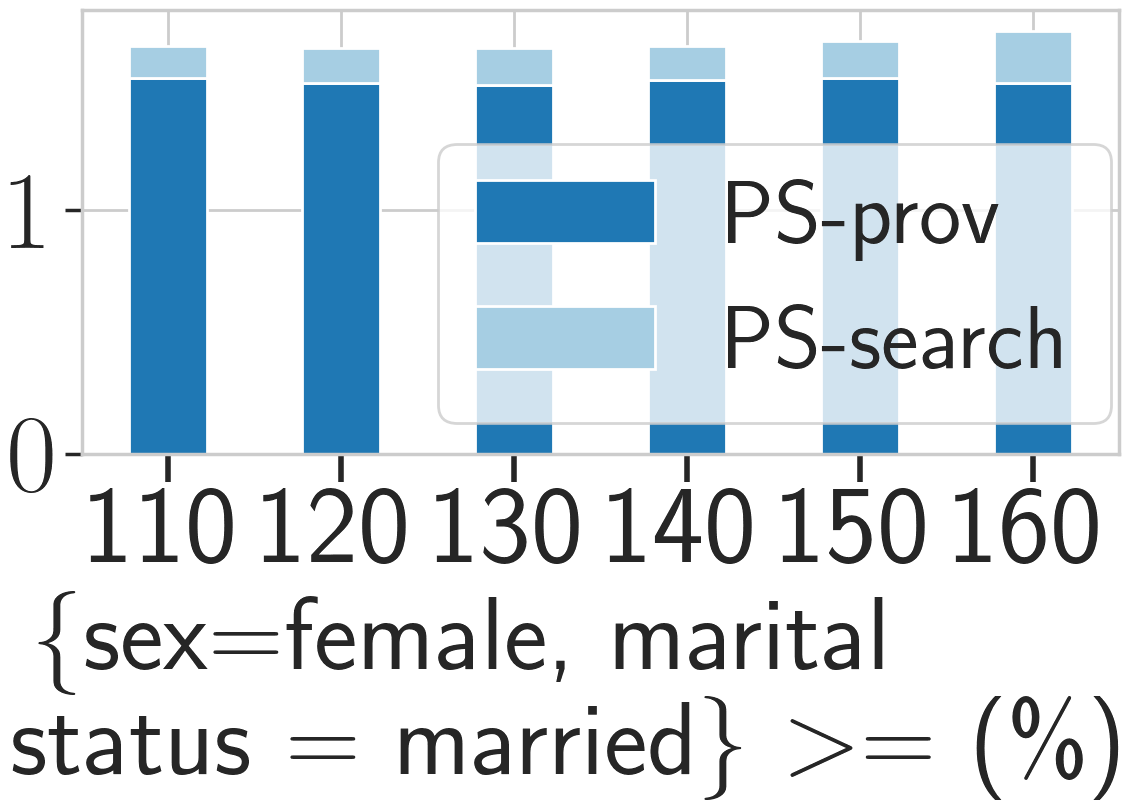

Values plotted in this chart, from the file beside it:
_, PS, PS_prov, PS_search, base, base_prov, base_search
1, 1.67, 1.54, 0.13, 0.00, 0.00, 0.00
2, 1.66, 1.52, 0.14, 0.00, 0.00, 0.00
3, 1.66, 1.51, 0.15, 0.00, 0.00, 0.00
4, 1.66, 1.53, 0.14, 0.00, 0.00, 0.00
5, 1.69, 1.54, 0.15, 0.00, 0.00, 0.00
6, 1.72, 1.52, 0.21, 0.00, 0.00, 0.00
